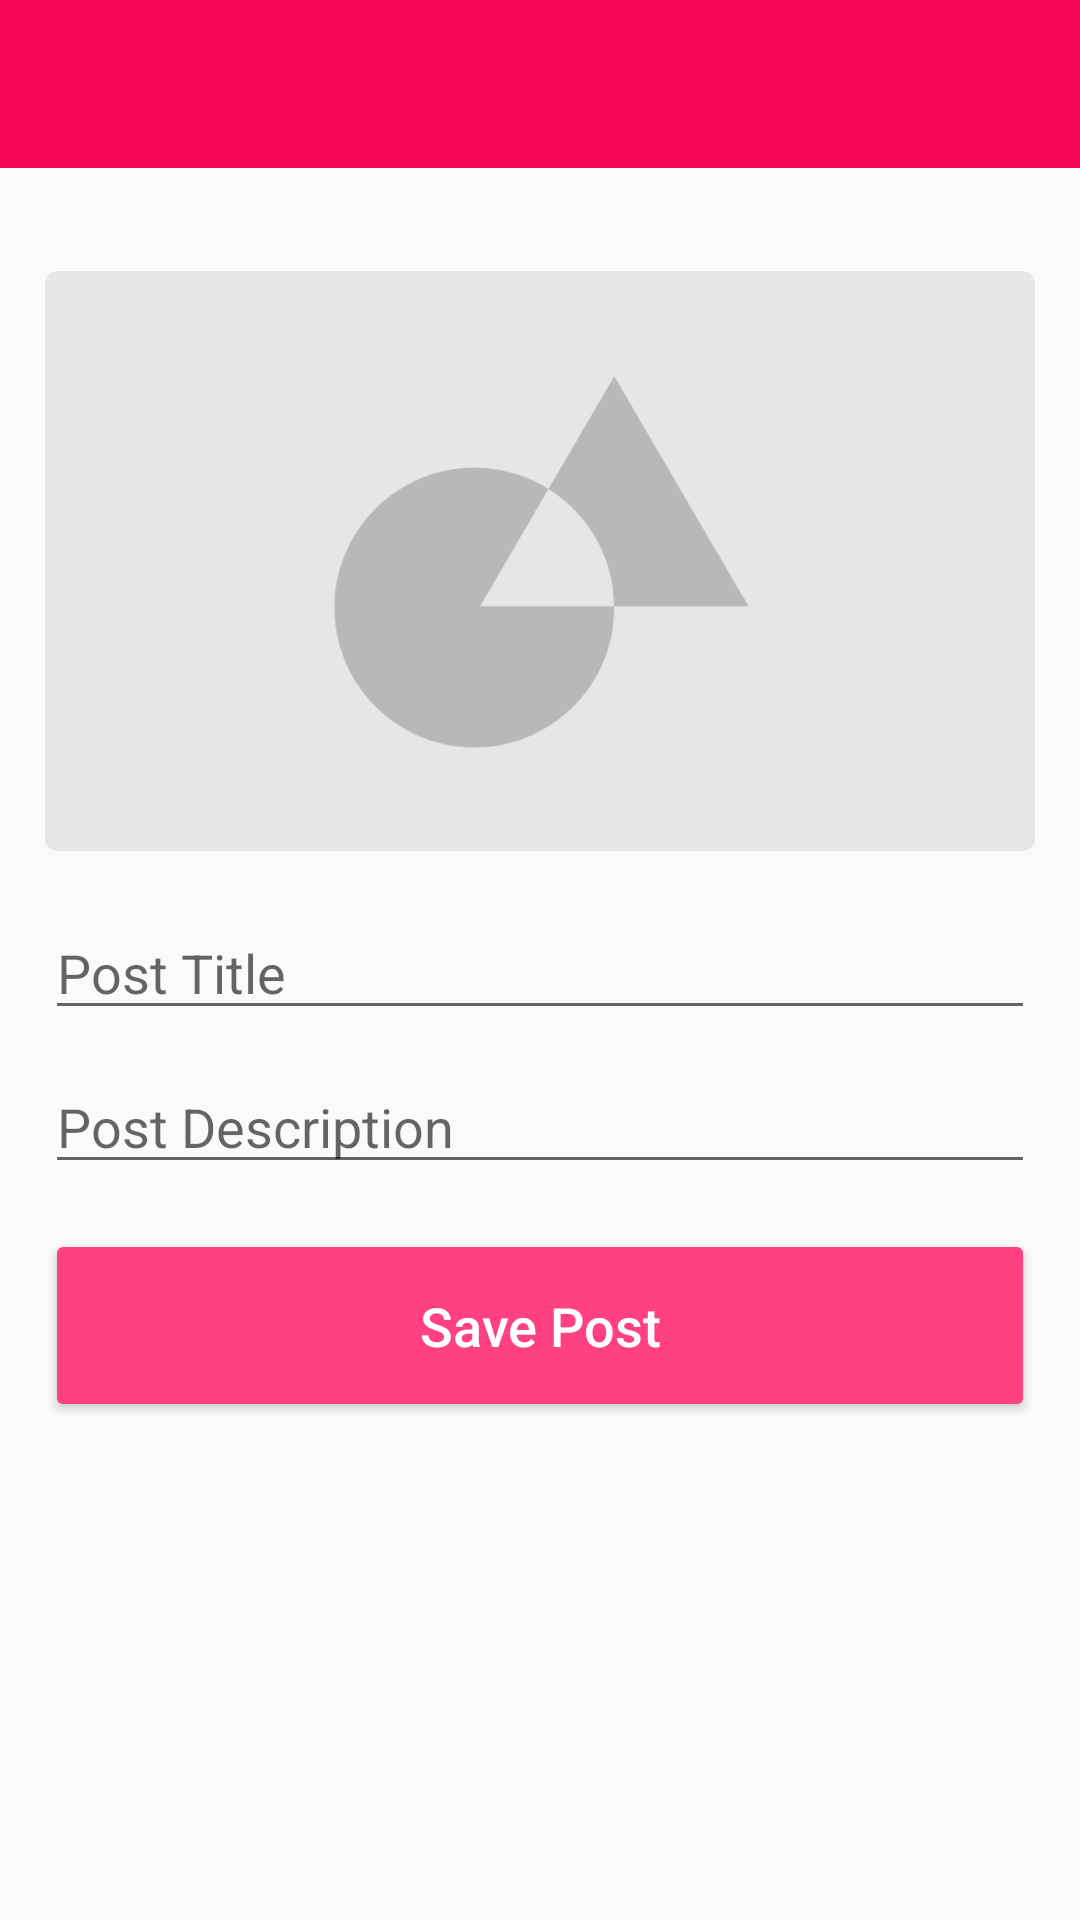

Reconstruct the res/layout file that produces this screen, plus the resources it refers to.
<!-- AndroidManifest.xml: application theme AppTheme -->
<!-- res/layout/activity_new_post.xml -->
<?xml version="1.0" encoding="utf-8"?>
<RelativeLayout xmlns:android="http://schemas.android.com/apk/res/android"
    xmlns:app="http://schemas.android.com/apk/res-auto"
    xmlns:tools="http://schemas.android.com/tools"
    android:layout_width="match_parent"
    android:layout_height="match_parent"
    tools:context=".NewPostActivity">

    <LinearLayout
        android:layout_width="match_parent"
        android:layout_height="match_parent"
        android:layout_alignParentStart="true"
        android:layout_alignParentTop="true"
        android:gravity="top|center"
        android:orientation="vertical">

        <android.support.v7.widget.Toolbar
            android:id="@+id/add_post_toolbar"
            android:layout_width="match_parent"
            android:layout_height="?android:attr/actionBarSize"
            android:background="@color/colorPrimary"
            android:theme="@style/ThemeOverlay.AppCompat.Dark.ActionBar"
            app:popupTheme="@style/ThemeOverlay.AppCompat.Light"></android.support.v7.widget.Toolbar>

        <ProgressBar
            android:id="@+id/add_post_progress"
            style="?android:attr/progressBarStyleHorizontal"
            android:layout_width="match_parent"
            android:layout_height="wrap_content"
            android:indeterminate="true"
            android:visibility="invisible" />

        <LinearLayout
            android:layout_width="match_parent"
            android:layout_height="match_parent"
            android:layout_marginTop="5dp"
            android:gravity="top|center"
            android:orientation="vertical"
            android:paddingLeft="15dp"
            android:paddingRight="15dp">

            <ImageView
                android:id="@+id/add_post_img"
                android:layout_width="match_parent"
                android:layout_height="210dp"
                android:layout_marginTop="5dp"
                app:srcCompat="@drawable/default_image" />

            <EditText
                android:id="@+id/add_post_title"
                android:layout_width="match_parent"
                android:layout_height="wrap_content"
                android:layout_marginBottom="10dp"
                android:layout_marginTop="10dp"
                android:ems="10"
                android:hint="@string/post_title_hint"
                android:inputType="textPersonName" />

            <EditText
                android:id="@+id/add_post_desc"
                android:layout_width="match_parent"
                android:layout_height="wrap_content"
                android:layout_marginBottom="15dp"
                android:ems="10"
                android:hint="@string/post_desc_hint"
                android:inputType="textMultiLine"
                android:maxLength="150" />

            <Button
                android:id="@+id/post_btn"
                style="@style/Widget.AppCompat.Button.Colored"
                android:layout_width="match_parent"
                android:layout_height="wrap_content"
                android:paddingBottom="20dp"
                android:paddingTop="20dp"
                android:text="@string/post_btn_text"
                android:textAllCaps="false"
                android:textSize="18sp" />

        </LinearLayout>

    </LinearLayout>

</RelativeLayout>
<!-- resources referenced by this layout -->
<resources>
  <color name="colorPrimary">#F80759</color>
  <!-- drawable default_image: png bitmap (drawable, 37276 bytes) -->
  <string name="post_btn_text">Save Post</string>
  <string name="post_desc_hint">Post Description</string>
  <string name="post_title_hint">Post Title</string>
  <style name="AppTheme" parent="Theme.AppCompat.Light.DarkActionBar">
          
          <item name="colorPrimary">@color/colorPrimary</item>
          <item name="colorPrimaryDark">@color/colorPrimaryDark</item>
          <item name="colorAccent">@color/colorAccent</item>
      </style>
  <color name="colorPrimaryDark">#A70D41</color>
  <color name="colorAccent">#FF4081</color>
</resources>
